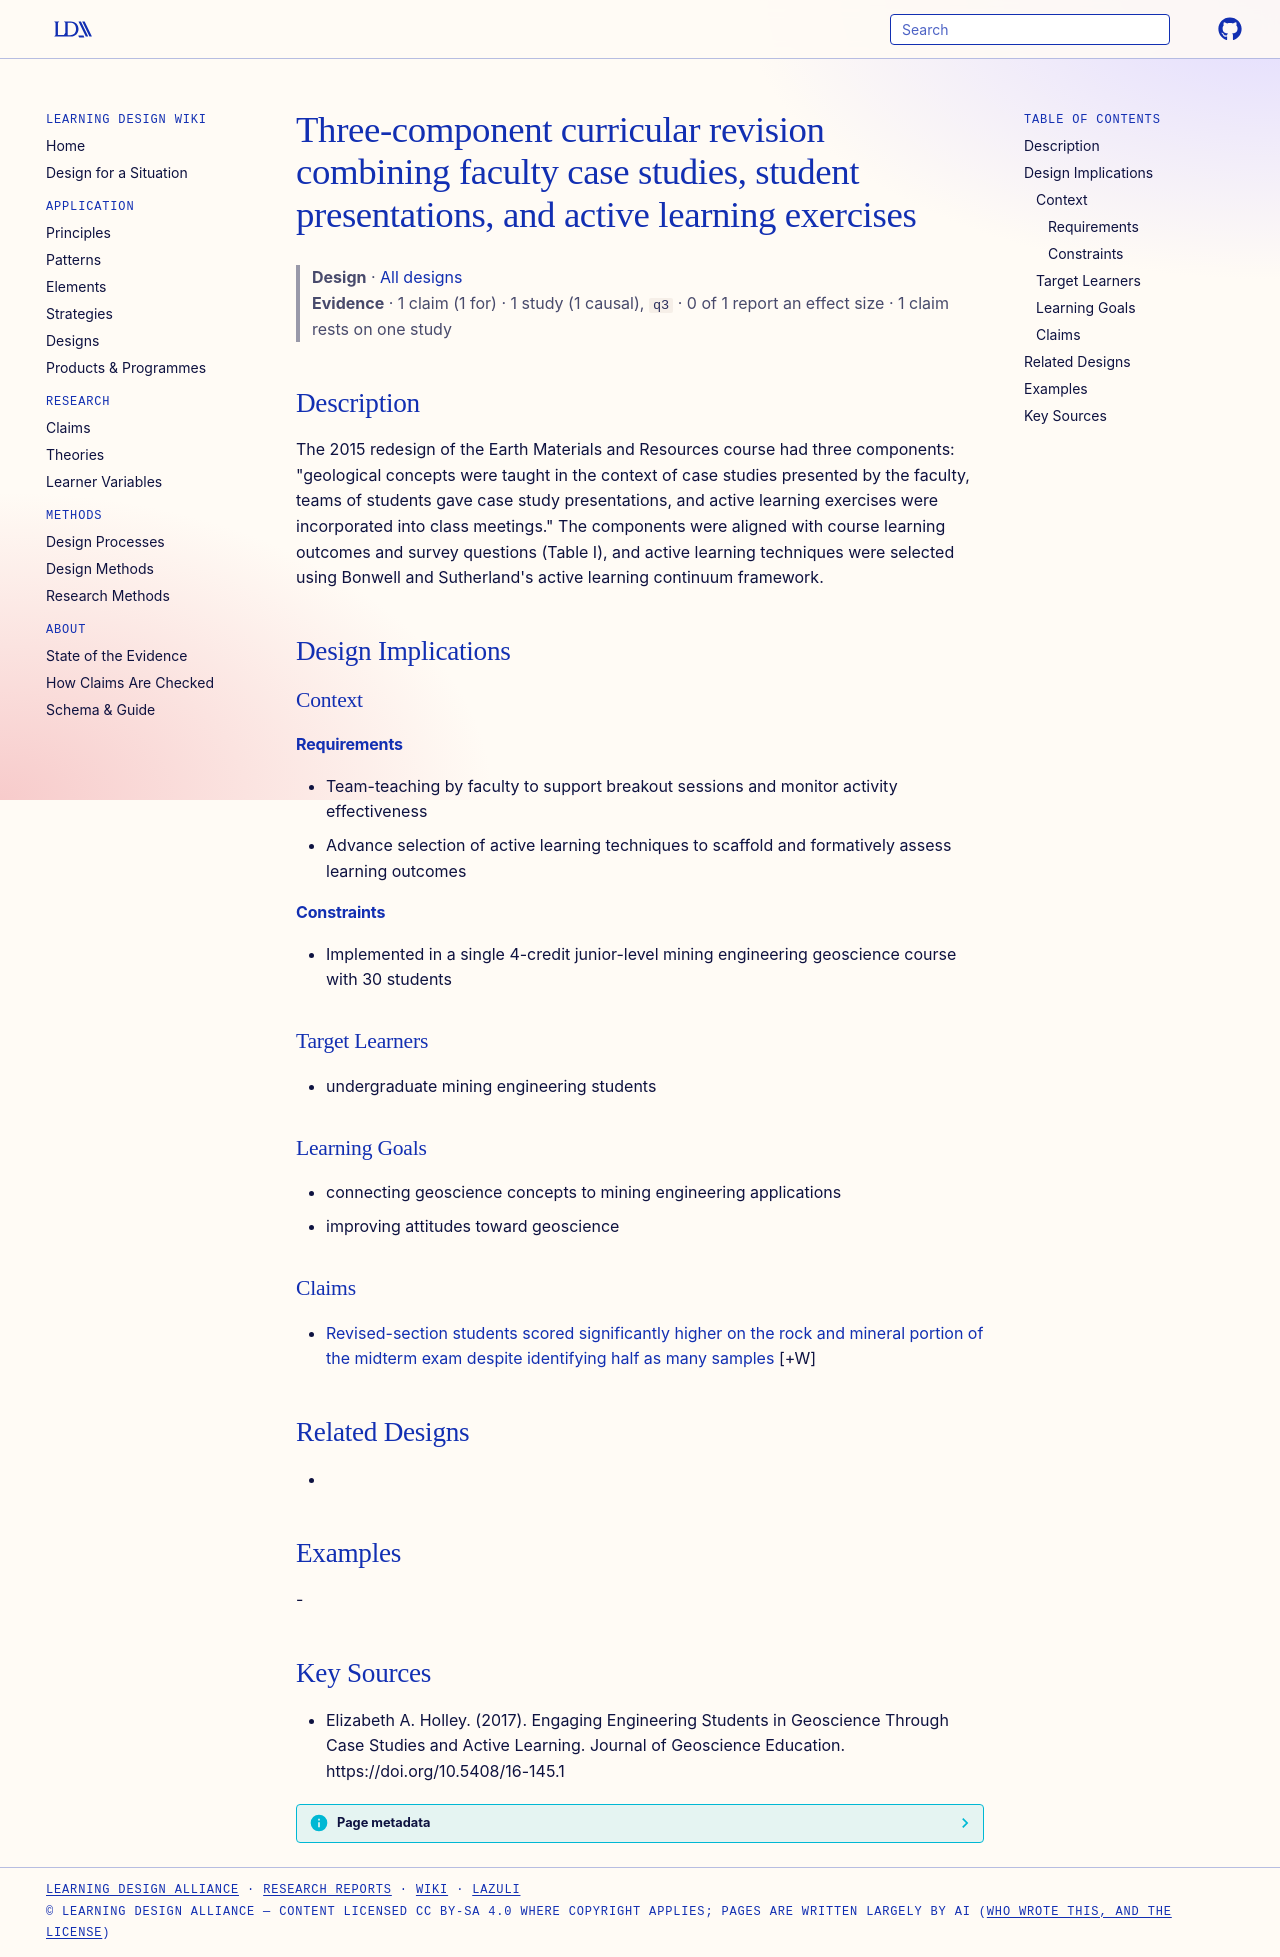

repository: Learning-Design-Alliance/learning-wiki · page: designs/three-component-case-study-active-learning-revision/index.html · generator: mkdocs

---
type: design
id: three-component-case-study-active-learning-revision
title: Three-component curricular revision combining faculty case studies, student presentations, and active learning exercises
description: "The 2015 redesign of the Earth Materials and Resources course had three components: \"geological concepts were taught in the context of case studies presented by the faculty, teams of students gave case study presentat..."
status: review
generated:
  by: "process:settle-candidates"
  at: 2026-11-03
sources:
  - id: elizabeth-a-holley-2017
    resource: "https://doi.org/10.5408/16-145.1"
    title: "Elizabeth A. Holley. (2017). Engaging Engineering Students in Geoscience Through Case Studies and Active Learning. Journal of Geoscience Education. https://doi.org/10.5408/16-145.1"
    author: Elizabeth A. Holley
---

# Three-component curricular revision combining faculty case studies, student presentations, and active learning exercises

> **Design** · [All designs](index.md)
> **Evidence** · 1 claim (1 for) · 1 study (1 causal), `q3` · 0 of 1 report an effect size · 1 claim rests on one study

## Description
The 2015 redesign of the Earth Materials and Resources course had three components: "geological concepts were taught in the context of case studies presented by the faculty, teams of students gave case study presentations, and active learning exercises were incorporated into class meetings." The components were aligned with course learning outcomes and survey questions (Table I), and active learning techniques were selected using Bonwell and Sutherland's active learning continuum framework.

## Design Implications

### Context
#### Requirements
- Team-teaching by faculty to support breakout sessions and monitor activity effectiveness
- Advance selection of active learning techniques to scaffold and formatively assess learning outcomes
#### Constraints
- Implemented in a single 4-credit junior-level mining engineering geoscience course with 30 students

### Target Learners
- undergraduate mining engineering students

### Learning Goals
- connecting geoscience concepts to mining engineering applications
- improving attitudes toward geoscience

### Claims

- [Revised-section students scored significantly higher on the rock and mineral portion of the midterm exam despite identifying half as many samples](../claims/higher-inquiry-labs-improve-midterm-scores.md) [+W]

## Related Designs
- 

## Examples
-

## Key Sources
- Elizabeth A. Holley. (2017). Engaging Engineering Students in Geoscience Through Case Studies and Active Learning. Journal of Geoscience Education. https://doi.org/10.5408/16-145.1
